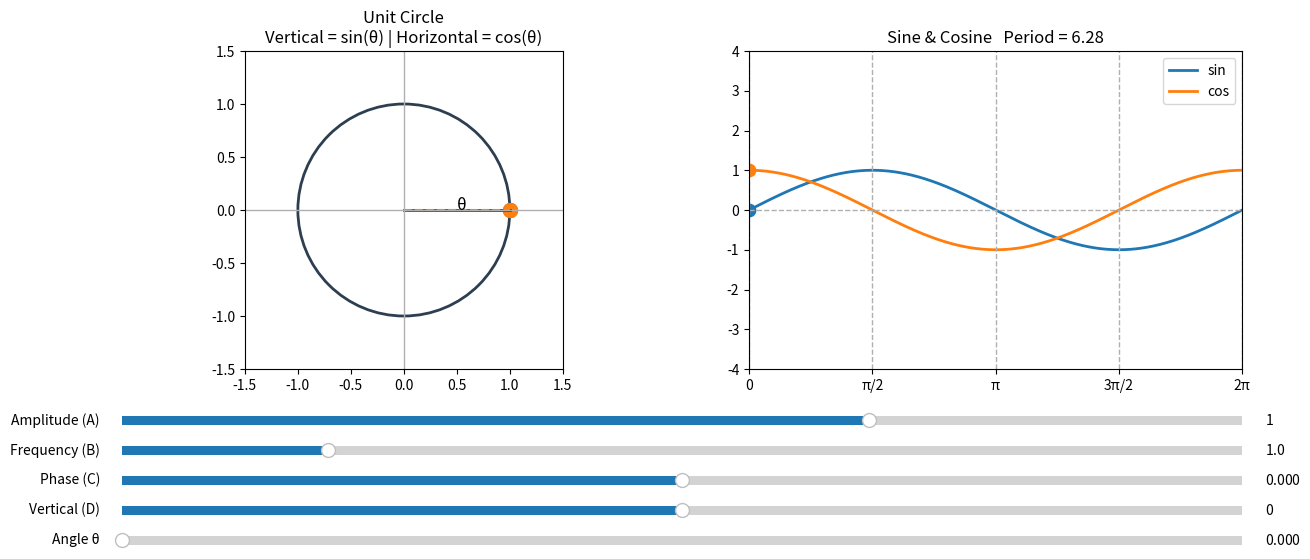

This figure's Python source:
import numpy as np
import matplotlib.pyplot as plt
from matplotlib.widgets import Slider

# Initial values
A0 = 1.0
B0 = 1.0
C0 = 0.0
D0 = 0.0
theta0 = 0.0

x_wave = np.linspace(0, 2 * np.pi, 1000)

fig = plt.figure(figsize=(14, 6))
plt.subplots_adjust(bottom=0.35)

ax_circle = fig.add_subplot(121)
ax_wave = fig.add_subplot(122)

# ------------------------
# Sliders
# ------------------------
ax_A = plt.axes([0.1, 0.25, 0.8, 0.03])
ax_B = plt.axes([0.1, 0.2, 0.8, 0.03])
ax_C = plt.axes([0.1, 0.15, 0.8, 0.03])
ax_D = plt.axes([0.1, 0.1, 0.8, 0.03])
ax_theta = plt.axes([0.1, 0.05, 0.8, 0.03])

sA = Slider(ax_A, "Amplitude (A)", -3.0, 3.0, valinit=A0)
sB = Slider(ax_B, "Frequency (B)", 0.1, 5.0, valinit=B0)
sC = Slider(ax_C, "Phase (C)", -np.pi, np.pi, valinit=C0)
sD = Slider(ax_D, "Vertical (D)", -3.0, 3.0, valinit=D0)
sTheta = Slider(ax_theta, "Angle θ", 0.0, 2 * np.pi, valinit=theta0)

# Kräftige Farben
color_sin = "#1F77B4"  # kräftiges Blau
color_cos = "#FF7F0E"  # kräftiges Orange
color_circle = "#2C3E50"  # dunkles Grau für Kreis
color_proj_sin = "#1F77B4"
color_proj_cos = "#FF7F0E"
color_grid = "#B0B0B0"


def update(val):
    A = sA.val
    B = sB.val
    C = sC.val
    D = sD.val
    theta = sTheta.val

    ax_circle.clear()
    ax_wave.clear()

    # =========================
    # UNIT CIRCLE
    # =========================
    circle = plt.Circle((0, 0), 1, fill=False, linewidth=2, color=color_circle)
    ax_circle.add_patch(circle)

    x_c = np.cos(theta)
    y_c = np.sin(theta)

    # radius
    ax_circle.plot([0, x_c], [0, y_c], linewidth=2, color=color_circle)

    # projections
    ax_circle.plot(
        [x_c, x_c], [0, y_c], linestyle="--", color=color_proj_sin
    )  # vertical (sin)
    ax_circle.plot(
        [0, x_c], [y_c, y_c], linestyle="--", color=color_proj_cos
    )  # horizontal (cos)

    ax_circle.scatter(x_c, y_c, s=100, color=color_proj_sin)
    ax_circle.scatter(x_c, 0, s=100, color=color_proj_cos)
    ax_circle.text(x_c / 2, y_c / 2, "θ", fontsize=12)

    ax_circle.set_aspect("equal")
    ax_circle.set_xlim(-1.5, 1.5)
    ax_circle.set_ylim(-1.5, 1.5)
    ax_circle.axhline(0, linewidth=1, color=color_grid)
    ax_circle.axvline(0, linewidth=1, color=color_grid)
    ax_circle.set_title(
        "Unit Circle\nVertical = sin(θ) | Horizontal = cos(θ)", fontsize=12
    )

    # =========================
    # WAVES
    # =========================
    y_sin = A * np.sin(B * x_wave + C) + D
    y_cos = A * np.cos(B * x_wave + C) + D

    ax_wave.plot(x_wave, y_sin, label="sin", linewidth=2, color=color_sin)
    ax_wave.plot(x_wave, y_cos, label="cos", linewidth=2, color=color_cos)

    # current points
    y_sin_p = A * np.sin(B * theta + C) + D
    y_cos_p = A * np.cos(B * theta + C) + D

    ax_wave.scatter(theta, y_sin_p, s=80, color=color_sin)
    ax_wave.scatter(theta, y_cos_p, s=80, color=color_cos)

    # vertikale Führungslinie
    ax_wave.axvline(theta, linestyle="--", color=color_grid)

    # Horizontale gridlines
    ax_wave.axhline(0, linestyle="--", color=color_grid, linewidth=1)

    # Vertikale gridlines bei π-Teilungen
    for xi in [0, np.pi / 2, np.pi, 3 * np.pi / 2, 2 * np.pi]:
        ax_wave.axvline(xi, linestyle="--", color=color_grid, linewidth=1)

    ax_wave.set_xlim(0, 2 * np.pi)
    ax_wave.set_ylim(-4, 4)
    ax_wave.set_xticks([0, np.pi / 2, np.pi, 3 * np.pi / 2, 2 * np.pi])
    ax_wave.set_xticklabels(["0", "π/2", "π", "3π/2", "2π"])

    period = 2 * np.pi / B
    ax_wave.set_title(f"Sine & Cosine   Period = {period:.2f}", fontsize=12)
    ax_wave.legend()

    fig.canvas.draw_idle()


sA.on_changed(update)
sB.on_changed(update)
sC.on_changed(update)
sD.on_changed(update)
sTheta.on_changed(update)

update(None)
plt.show()
